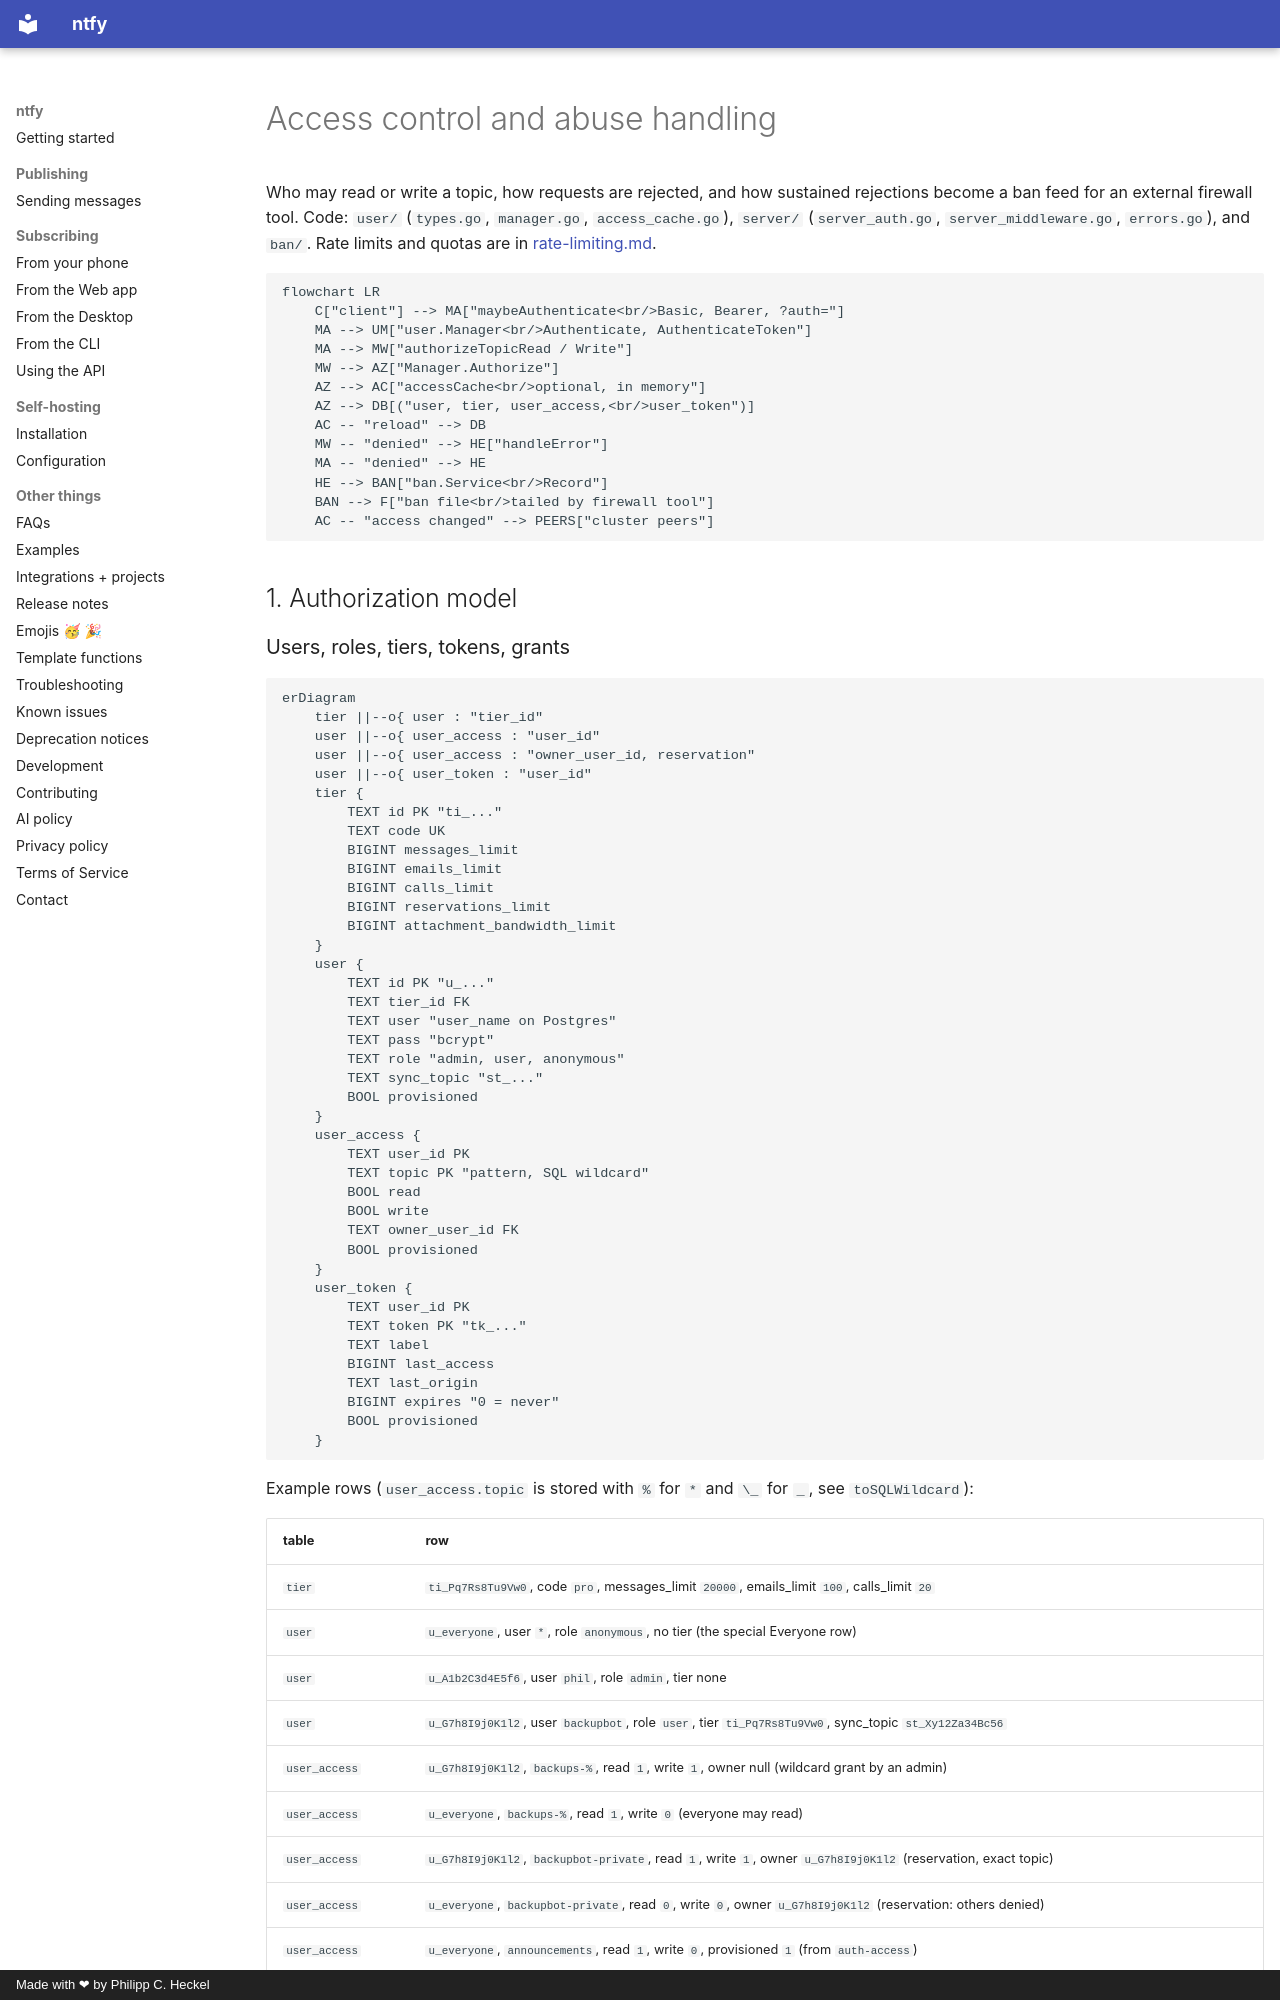

repository: binwiederhier/ntfy · page: internal/access-control-and-abuse/index.html · generator: mkdocs · copyright: Made with ❤ by Philipp C. Heckel

# Access control and abuse handling

Who may read or write a topic, how requests are rejected, and how sustained rejections become a ban
feed for an external firewall tool. Code: `user/` (`types.go`, `manager.go`, `access_cache.go`),
`server/` (`server_auth.go`, `server_middleware.go`, `errors.go`), and `ban/`. Rate limits and
quotas are in [rate-limiting.md](rate-limiting.md).

```mermaid
flowchart LR
    C["client"] --> MA["maybeAuthenticate<br/>Basic, Bearer, ?auth="]
    MA --> UM["user.Manager<br/>Authenticate, AuthenticateToken"]
    MA --> MW["authorizeTopicRead / Write"]
    MW --> AZ["Manager.Authorize"]
    AZ --> AC["accessCache<br/>optional, in memory"]
    AZ --> DB[("user, tier, user_access,<br/>user_token")]
    AC -- "reload" --> DB
    MW -- "denied" --> HE["handleError"]
    MA -- "denied" --> HE
    HE --> BAN["ban.Service<br/>Record"]
    BAN --> F["ban file<br/>tailed by firewall tool"]
    AC -- "access changed" --> PEERS["cluster peers"]
```

## 1. Authorization model
